Run: headless pygame with SDL's dummy video driver; simulated clock (each Clock.tick advances the game by its frame time, no real sleeping); random seed 0; keys injected as events and as key.get_pressed() state; mouse plan: one left click at the window centre at the start of phase 2, then a move to the lower-right quarter at the start of phase 3; restart key SPACE tapped at the start of phases 3 and 4.
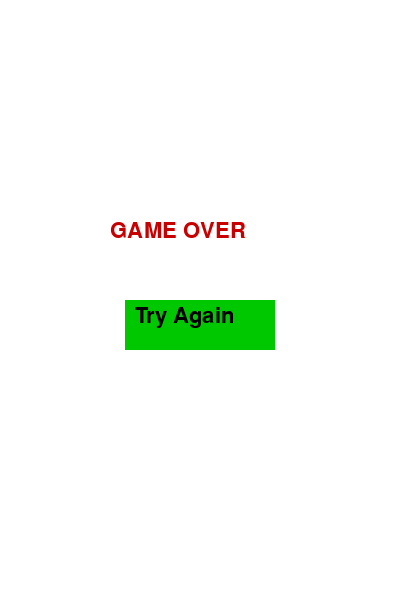
Frame 1 of 4 · flips 1–60 · no input
Frame 2 of 4 · flips 61–180 · clicked the window centre · tapped SPACE, RETURN · held RIGHT (→), D · screen unchanged from frame 1, image omitted
Frame 3 of 4 · flips 181–300 · moved the mouse to the lower-right quarter · tapped SPACE · held DOWN (↓), S · screen unchanged from frame 2, image omitted
Frame 4 of 4 · flips 301–420 · tapped SPACE · held LEFT (←), A, UP (↑), W · screen unchanged from frame 3, image omitted

The pygame program that drew these frames:

import pygame
import random

pygame.init()

# Screen setup
WIDTH, HEIGHT = 400, 600
screen = pygame.display.set_mode((WIDTH, HEIGHT))
pygame.display.set_caption("Flappy Bird with Restart")

clock = pygame.time.Clock()
FPS = 60

# Colors
WHITE = (255, 255, 255)
BLACK = (0, 0, 0)
RED   = (200, 0, 0)
GREEN = (0, 200, 0)

# Bird settings
BIRD_WIDTH, BIRD_HEIGHT = 34, 24
GRAVITY = 0.5
FLAP_STRENGTH = -10

# Pipe settings
PIPE_WIDTH = 70
PIPE_GAP = 150
PIPE_SPEED = 3

font = pygame.font.SysFont("Arial", 32)

class Bird:
    def __init__(self):
        self.reset()

    def reset(self):
        self.x = 50
        self.y = HEIGHT // 2
        self.vel = 0
        self.rect = pygame.Rect(self.x, self.y, BIRD_WIDTH, BIRD_HEIGHT)

    def update(self):
        self.vel += GRAVITY
        self.y += self.vel
        self.rect.y = int(self.y)

    def flap(self):
        self.vel = FLAP_STRENGTH

    def draw(self):
        pygame.draw.rect(screen, BLACK, self.rect)

class Pipe:
    def __init__(self, x):
        self.x = x
        self.height = random.randint(100, HEIGHT - PIPE_GAP - 100)
        self.top_rect = pygame.Rect(self.x, 0, PIPE_WIDTH, self.height)
        self.bottom_rect = pygame.Rect(self.x, self.height + PIPE_GAP, PIPE_WIDTH, HEIGHT - (self.height + PIPE_GAP))

    def update(self):
        self.x -= PIPE_SPEED
        self.top_rect.x = int(self.x)
        self.bottom_rect.x = int(self.x)

    def draw(self):
        pygame.draw.rect(screen, BLACK, self.top_rect)
        pygame.draw.rect(screen, BLACK, self.bottom_rect)

    def off_screen(self):
        return self.x + PIPE_WIDTH < 0


def draw_text(text, x, y, color=BLACK):
    img = font.render(text, True, color)
    screen.blit(img, (x, y))

def draw_button(text, rect):
    pygame.draw.rect(screen, GREEN, rect)
    txt = font.render(text, True, BLACK)
    screen.blit(txt, (rect.x + 10, rect.y + 5))


def run_game():
    bird = Bird()
    pipes = []
    spawn_timer = 0
    score = 0
    game_over = False

    # Button for retry
    button_rect = pygame.Rect(WIDTH//2 - 75, HEIGHT//2, 150, 50)

    running = True
    while running:
        clock.tick(FPS)
        screen.fill(WHITE)

        for event in pygame.event.get():
            if event.type == pygame.QUIT:
                running = False

            if not game_over:
                if event.type == pygame.KEYDOWN and event.key == pygame.K_SPACE:
                    bird.flap()
            else:
                if event.type == pygame.MOUSEBUTTONDOWN:
                    if button_rect.collidepoint(event.pos):
                        run_game()  # restart game

        # Update & draw game when not over
        if not game_over:
            bird.update()
            bird.draw()

            spawn_timer += 1
            if spawn_timer > 90:
                pipes.append(Pipe(WIDTH))
                spawn_timer = 0

            for pipe in list(pipes):
                pipe.update()
                pipe.draw()
                if pipe.off_screen():
                    pipes.remove(pipe)
                    score += 1
                if bird.rect.colliderect(pipe.top_rect) or bird.rect.colliderect(pipe.bottom_rect):
                    game_over = True

            # boundary collision
            if bird.y < 0 or bird.y + BIRD_HEIGHT >= HEIGHT:
                game_over = True

            draw_text(f"Score: {score}", 10, 10)

        else:
            draw_text("GAME OVER", WIDTH//2 - 90, HEIGHT//2 - 80, RED)
            draw_button("Try Again", button_rect)

        pygame.display.update()

    pygame.quit()

if __name__ == "__main__":
    run_game()
